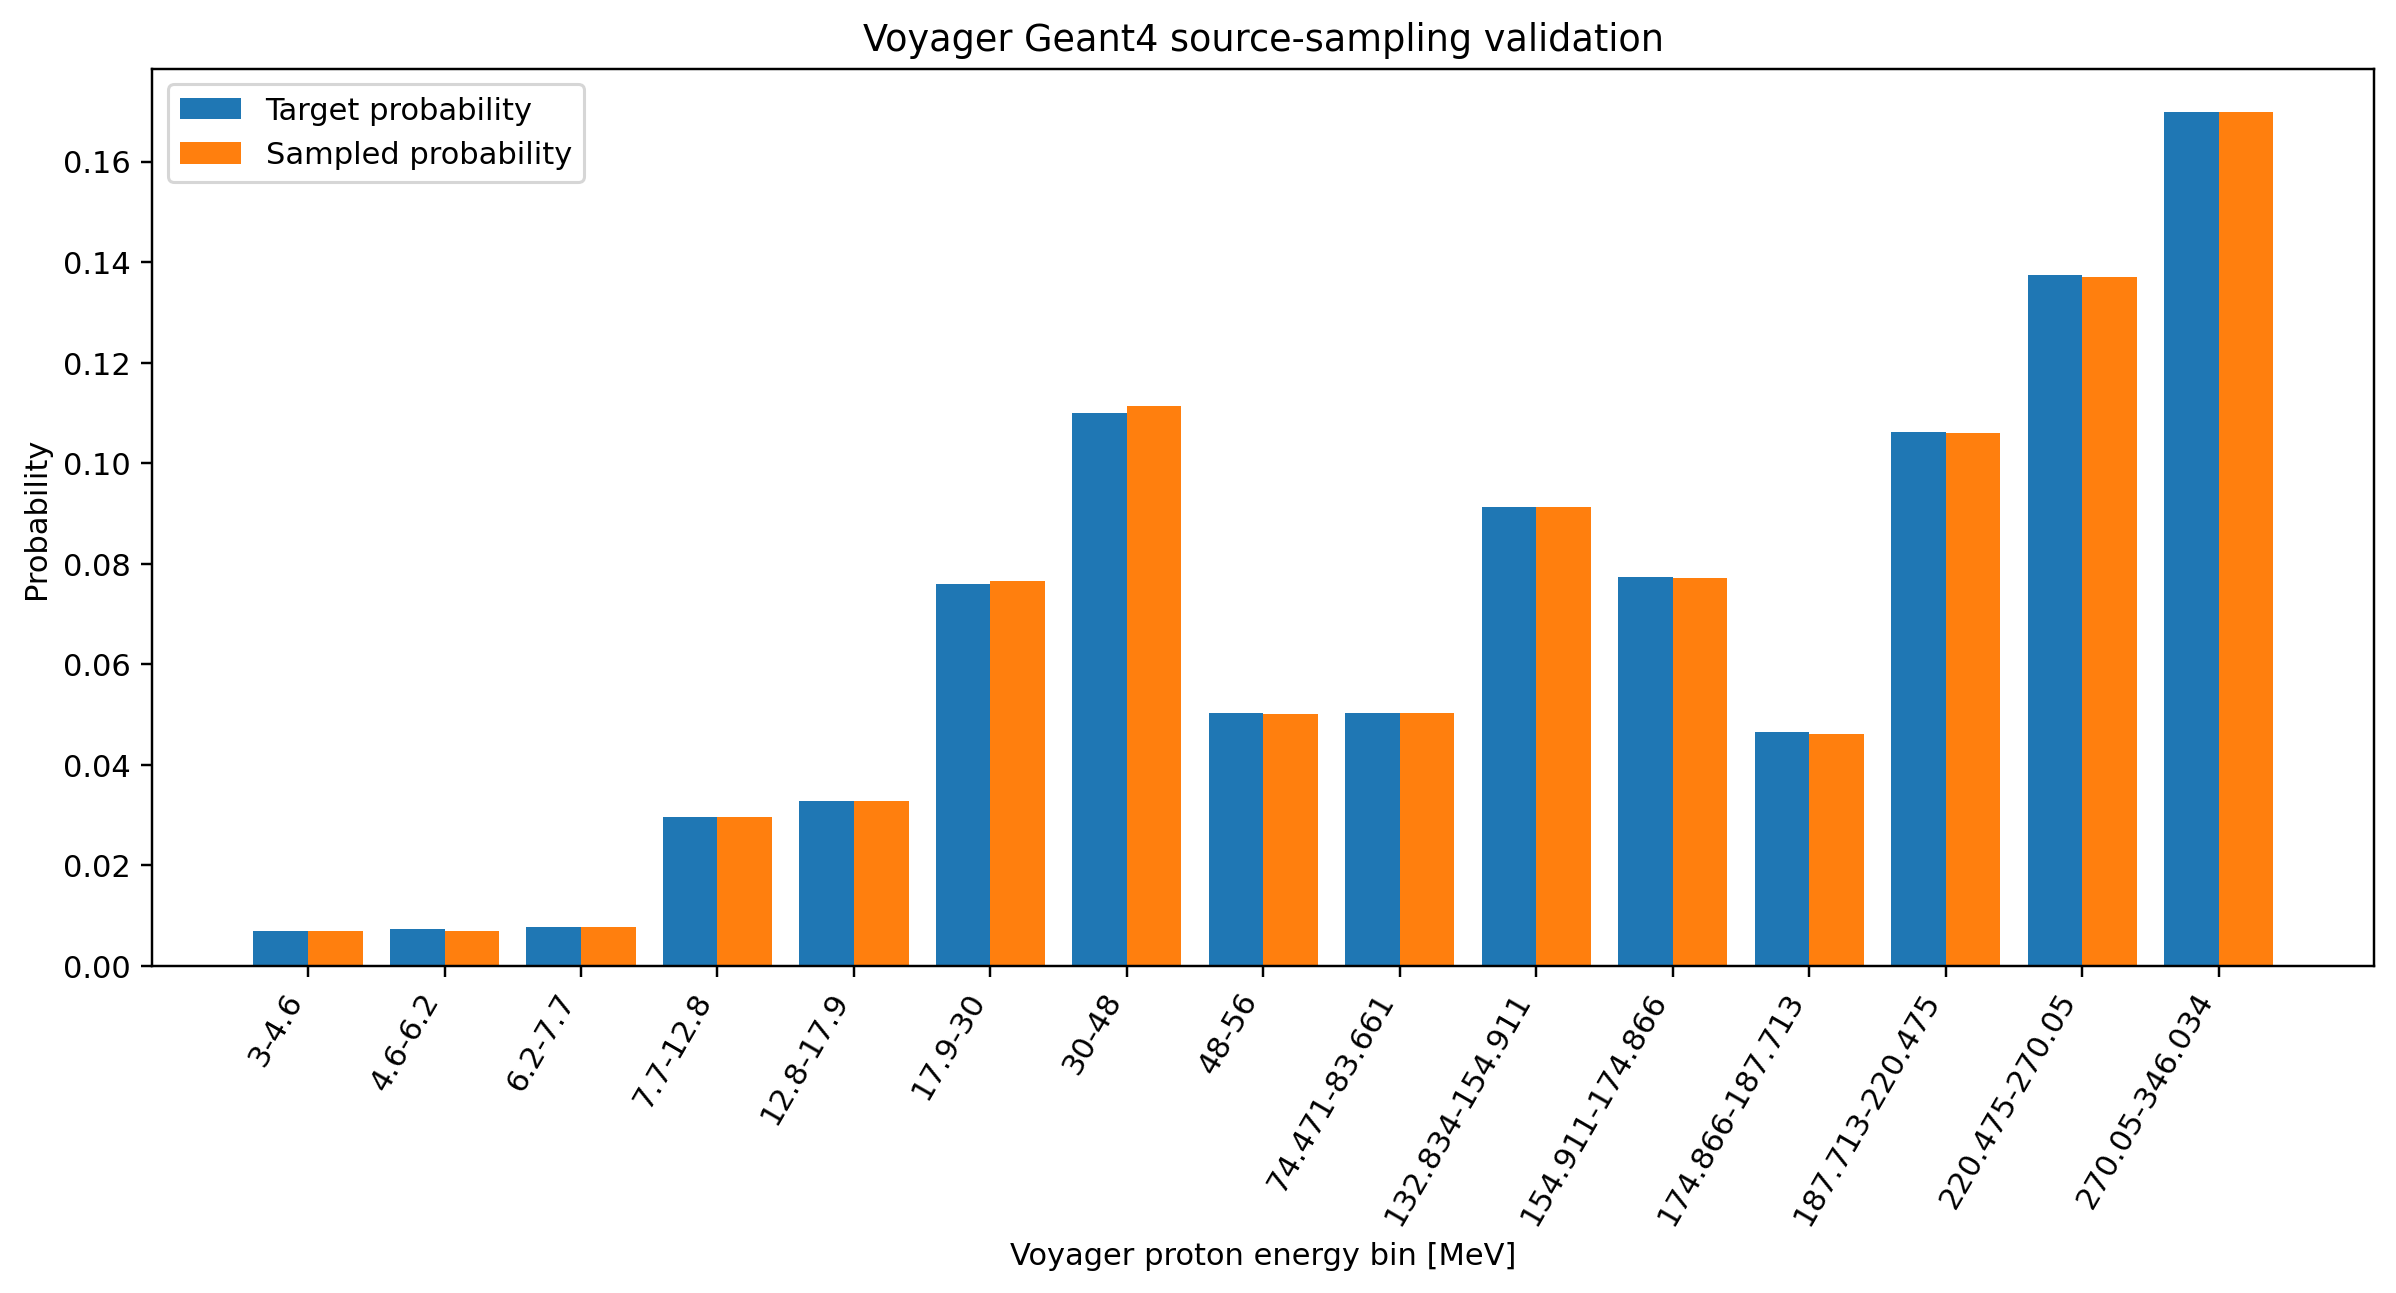

The file beside this chart, header and first rows:
energy_min_MeV, energy_max_MeV, geant4_bin_probability, sampled_probability, absolute_probability_error
3.0, 4.6, 0.006955, 0.006882, 7.270599796110021e-05
4.6, 6.2, 0.007341, 0.007058, 0.0002831
6.2, 7.7, 0.007676, 0.007746, 7.048498323090034e-05
7.7, 12.8, 0.02962, 0.02963, 7.942522182498996e-06
12.8, 17.9, 0.0328, 0.03292, 0.0001191
17.9, 30.0, 0.07606, 0.07648, 0.0004151
30.0, 48.0, 0.1101, 0.1113, 0.001237
48.0, 56.0, 0.0504, 0.05007, 0.0003327
74.47, 83.66, 0.05031, 0.05023, 7.253295084889977e-05
132.8, 154.9, 0.09133, 0.09132, 7.764883258210009e-06
154.9, 174.9, 0.07737, 0.07721, 0.000156
174.9, 187.7, 0.04646, 0.04621, 0.0002532
187.7, 220.5, 0.1063, 0.1061, 0.0001931
220.5, 270.1, 0.1374, 0.137, 0.0004074
270.1, 346, 0.1699, 0.1699, 7.107311564188978e-05
